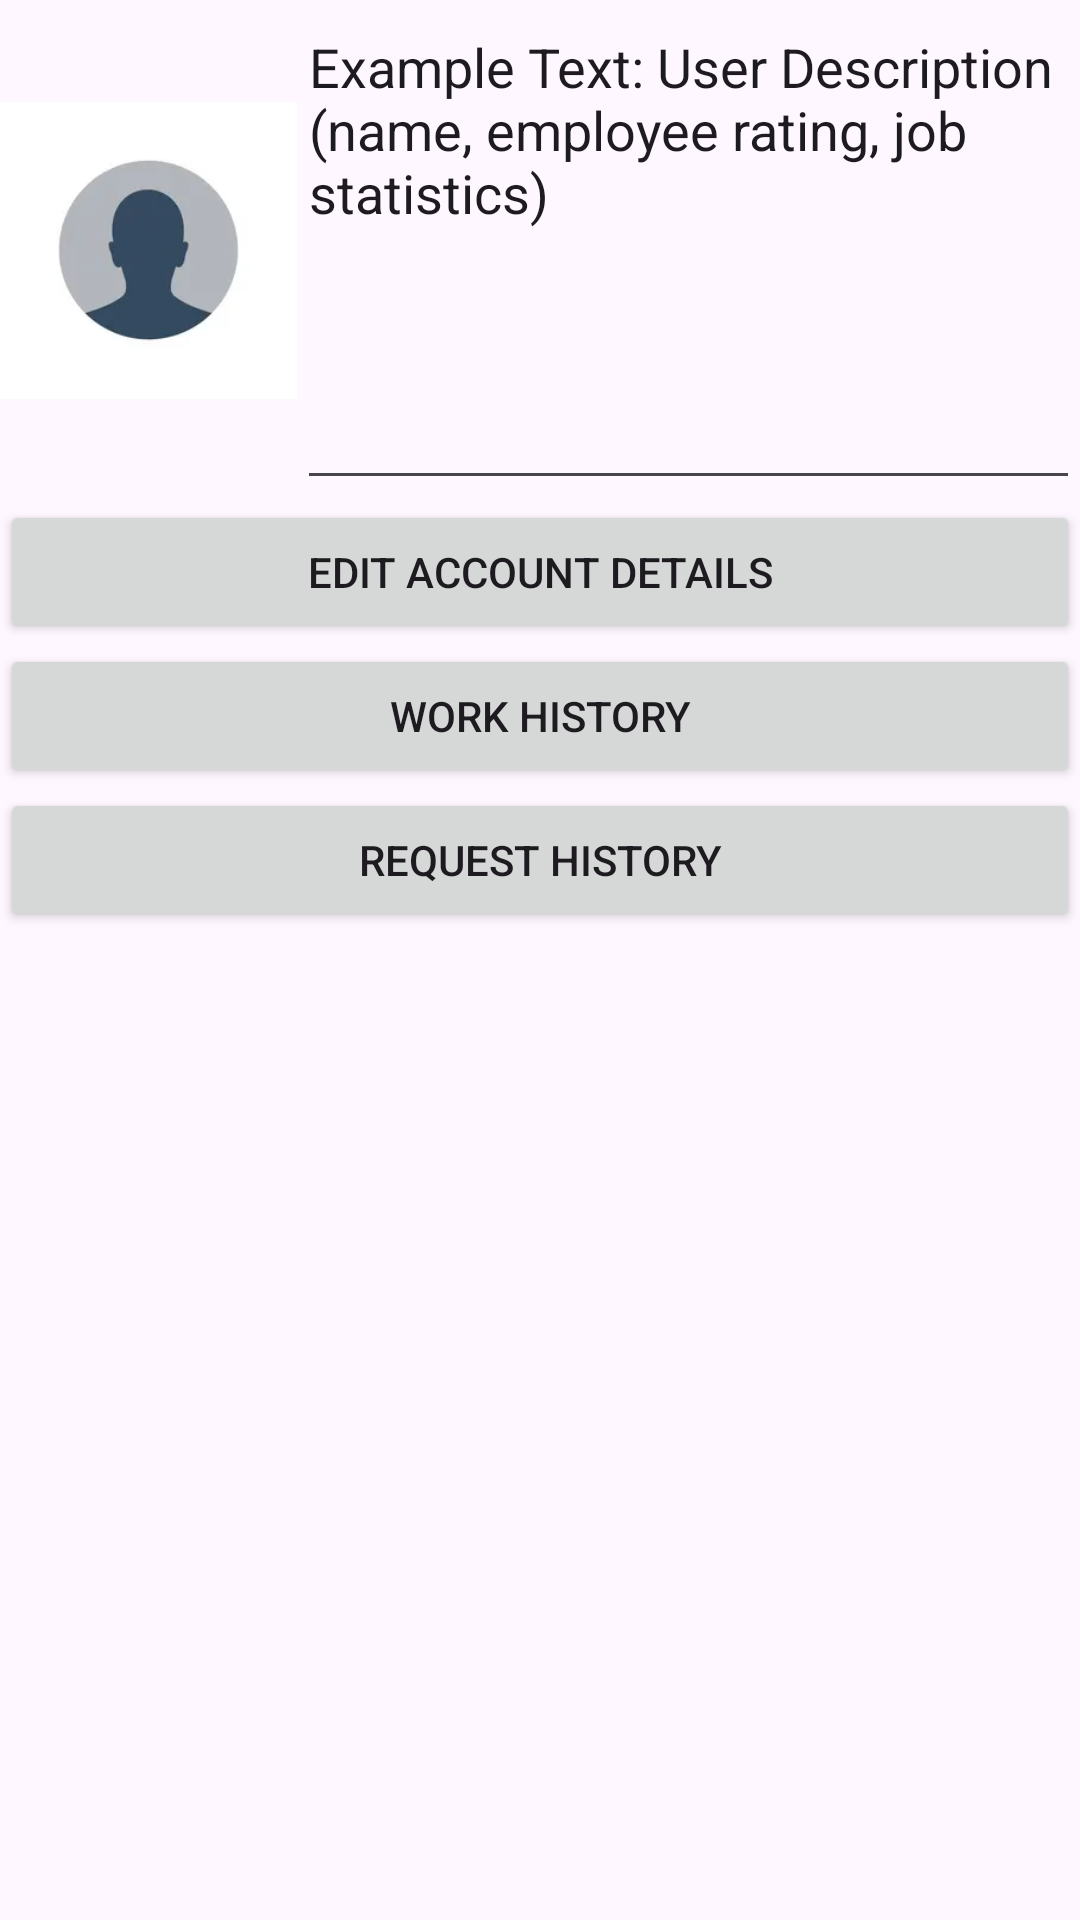

Android layout source for this screen:
<!-- AndroidManifest.xml: application theme Theme.FixCSProject -->
<!-- res/layout/employeetabaccount.xml -->
<?xml version="1.0" encoding="utf-8"?>
<LinearLayout xmlns:android="http://schemas.android.com/apk/res/android"
    xmlns:app="http://schemas.android.com/apk/res-auto"
    android:orientation="vertical"
    android:layout_width="match_parent"
    android:layout_height="match_parent">

    <LinearLayout
        android:layout_width="match_parent"
        android:layout_height="wrap_content"
        android:orientation="horizontal">

        <ImageView
            android:id="@+id/imageView3"
            android:layout_width="wrap_content"
            android:layout_height="match_parent"
            android:layout_weight="1"
            app:srcCompat="@mipmap/profilepicture" />

        <EditText
            android:id="@+id/editTextTextMultiLine"
            android:layout_width="261dp"
            android:layout_height="match_parent"
            android:ems="10"
            android:gravity="start|top"
            android:inputType="textMultiLine"
            android:text="Example Text: User Description (name, employee rating, job statistics)" />
    </LinearLayout>

    <Button
        android:id="@+id/button5"
        android:layout_width="match_parent"
        android:layout_height="wrap_content"
        android:text="Edit Account Details" />

    <Button
        android:id="@+id/button10"
        android:layout_width="match_parent"
        android:layout_height="wrap_content"
        android:text="Work History" />

    <Button
        android:id="@+id/button11"
        android:layout_width="match_parent"
        android:layout_height="wrap_content"
        android:text="Request History" />

    <EditText
        android:id="@+id/editTextText7"
        android:layout_width="match_parent"
        android:layout_height="365dp"
        android:ems="10"
        android:inputType="text" />

    <LinearLayout
        android:layout_width="match_parent"
        android:layout_height="wrap_content"
        android:orientation="horizontal">

        <Button
            android:id="@+id/EmployeeFindButtonTabAccount"
            android:layout_width="148dp"
            android:layout_height="wrap_content"
            android:text="Find" />

        <Button
            android:id="@+id/EmployeeRequestButtonTabAccount"
            android:layout_width="148dp"
            android:layout_height="wrap_content"
            android:text="Request" />

        <Button
            android:id="@+id/button3"
            android:layout_width="100dp"
            android:layout_height="wrap_content"
            android:layout_weight="1"
            android:text="My Account" />
    </LinearLayout>

</LinearLayout>
<!-- resources referenced by this layout -->
<resources>
  <!-- mipmap profilepicture: png bitmap (mipmap-hdpi, 15120 bytes) -->
  <style name="Theme.FixCSProject" parent="Theme.Material3.DayNight.NoActionBar" />
</resources>
